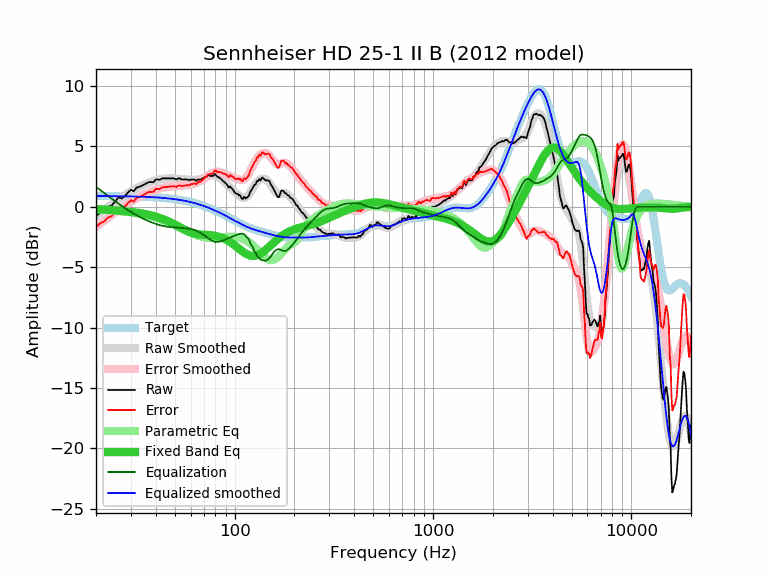

The file beside this chart, header and first rows:
frequency, raw, error, smoothed, error_smoothed, equalization, parametric_eq, equalized_raw, equalized_smoothed, target
20, -0.76, -1.66, -0.76, -1.66, 1.66, -0.19, 0.90, 0.89, 0.90
21, -0.46, -1.35, -0.50, -1.40, 1.40, -0.21, 0.94, 0.89, 0.89
22, -0.32, -1.21, -0.25, -1.14, 1.14, -0.23, 0.82, 0.89, 0.89
23, 0.01, -0.88, -0.02, -0.90, 0.90, -0.25, 0.91, 0.89, 0.89
24, 0.12, -0.77, 0.21, -0.68, 0.68, -0.27, 0.80, 0.89, 0.89
25, 0.46, -0.42, 0.42, -0.46, 0.46, -0.29, 0.92, 0.88, 0.88
26, 0.79, -0.09, 0.62, -0.26, 0.26, -0.32, 1.05, 0.88, 0.88
27, 0.69, -0.19, 0.80, -0.07, 0.07, -0.34, 0.76, 0.88, 0.88
28, 0.91, 0.04, 0.98, 0.10, -0.10, -0.37, 0.81, 0.87, 0.87
29, 1.19, 0.32, 1.14, 0.27, -0.27, -0.39, 0.92, 0.87, 0.87
30, 1.41, 0.55, 1.28, 0.42, -0.42, -0.42, 0.99, 0.86, 0.86
31, 1.29, 0.43, 1.42, 0.56, -0.56, -0.45, 0.73, 0.86, 0.86
32, 1.59, 0.74, 1.54, 0.69, -0.69, -0.48, 0.90, 0.85, 0.85
33, 1.65, 0.80, 1.66, 0.81, -0.81, -0.51, 0.84, 0.85, 0.85
34, 1.75, 0.91, 1.76, 0.92, -0.92, -0.55, 0.83, 0.84, 0.84
35, 1.85, 1.02, 1.86, 1.02, -1.02, -0.58, 0.83, 0.83, 0.83
36, 1.96, 1.14, 1.94, 1.12, -1.12, -0.62, 0.84, 0.82, 0.82
37, 2.05, 1.24, 2.02, 1.20, -1.20, -0.66, 0.85, 0.81, 0.81
38, 2.05, 1.24, 2.09, 1.28, -1.28, -0.71, 0.77, 0.81, 0.81
39, 2.04, 1.24, 2.15, 1.35, -1.35, -0.76, 0.69, 0.80, 0.80
40, 2.26, 1.48, 2.20, 1.41, -1.41, -0.81, 0.85, 0.78, 0.78
41, 2.26, 1.49, 2.24, 1.47, -1.47, -0.86, 0.79, 0.77, 0.77
42, 2.24, 1.48, 2.28, 1.52, -1.52, -0.92, 0.72, 0.76, 0.76
43, 2.36, 1.61, 2.31, 1.56, -1.56, -0.98, 0.80, 0.75, 0.75
44, 2.36, 1.63, 2.33, 1.60, -1.60, -1.04, 0.76, 0.73, 0.73
45, 2.36, 1.64, 2.35, 1.63, -1.63, -1.11, 0.73, 0.72, 0.72
46, 2.36, 1.66, 2.36, 1.65, -1.65, -1.18, 0.71, 0.70, 0.70
47, 2.36, 1.67, 2.36, 1.67, -1.67, -1.25, 0.69, 0.69, 0.69
48, 2.36, 1.69, 2.36, 1.69, -1.69, -1.32, 0.67, 0.67, 0.67
49, 2.36, 1.71, 2.35, 1.70, -1.70, -1.39, 0.66, 0.65, 0.65
50, 2.32, 1.69, 2.34, 1.71, -1.71, -1.47, 0.61, 0.63, 0.63
51, 2.26, 1.65, 2.33, 1.72, -1.72, -1.54, 0.54, 0.61, 0.61
52, 2.36, 1.77, 2.32, 1.73, -1.73, -1.62, 0.63, 0.59, 0.59
53, 2.35, 1.78, 2.31, 1.74, -1.74, -1.69, 0.61, 0.57, 0.57
54, 2.26, 1.71, 2.29, 1.74, -1.74, -1.76, 0.52, 0.55, 0.55
55, 2.26, 1.73, 2.28, 1.75, -1.75, -1.83, 0.51, 0.53, 0.53
56, 2.27, 1.77, 2.27, 1.77, -1.77, -1.89, 0.50, 0.50, 0.50
57, 2.26, 1.78, 2.25, 1.78, -1.78, -1.96, 0.48, 0.48, 0.48
58, 2.26, 1.81, 2.24, 1.79, -1.79, -2.01, 0.47, 0.45, 0.45
59, 2.19, 1.77, 2.24, 1.81, -1.81, -2.06, 0.38, 0.42, 0.42
60, 2.26, 1.86, 2.23, 1.83, -1.83, -2.11, 0.43, 0.39, 0.40
61, 2.26, 1.89, 2.23, 1.86, -1.86, -2.15, 0.40, 0.37, 0.37
62, 2.26, 1.92, 2.23, 1.89, -1.89, -2.18, 0.37, 0.34, 0.34
63, 2.25, 1.94, 2.23, 1.93, -1.93, -2.21, 0.32, 0.31, 0.31
64, 2.15, 1.88, 2.24, 1.97, -1.97, -2.24, 0.18, 0.27, 0.27
65, 2.26, 2.02, 2.26, 2.02, -2.02, -2.26, 0.24, 0.24, 0.24
66, 2.26, 2.05, 2.28, 2.07, -2.07, -2.28, 0.19, 0.21, 0.21
67, 2.26, 2.08, 2.31, 2.13, -2.13, -2.29, 0.13, 0.17, 0.18
68, 2.26, 2.12, 2.34, 2.20, -2.20, -2.30, 0.06, 0.14, 0.14
69, 2.38, 2.27, 2.37, 2.27, -2.27, -2.31, 0.11, 0.11, 0.11
70, 2.36, 2.29, 2.41, 2.34, -2.34, -2.31, 0.02, 0.07, 0.07
71, 2.50, 2.47, 2.45, 2.42, -2.42, -2.32, 0.08, 0.03, 0.03
72, 2.47, 2.47, 2.49, 2.49, -2.49, -2.32, -0.02, -0.00, -0.00
73, 2.62, 2.66, 2.52, 2.57, -2.57, -2.33, 0.05, -0.04, -0.04
74, 2.62, 2.70, 2.56, 2.64, -2.64, -2.33, -0.02, -0.08, -0.08
75, 2.56, 2.68, 2.58, 2.70, -2.70, -2.34, -0.14, -0.12, -0.12
76, 2.56, 2.72, 2.60, 2.76, -2.76, -2.35, -0.20, -0.16, -0.16
77, 2.56, 2.76, 2.61, 2.81, -2.81, -2.36, -0.25, -0.20, -0.20
78, 2.56, 2.80, 2.61, 2.85, -2.85, -2.37, -0.29, -0.24, -0.24
79, 2.69, 2.97, 2.60, 2.88, -2.88, -2.39, -0.19, -0.28, -0.28
... 553 more rows
